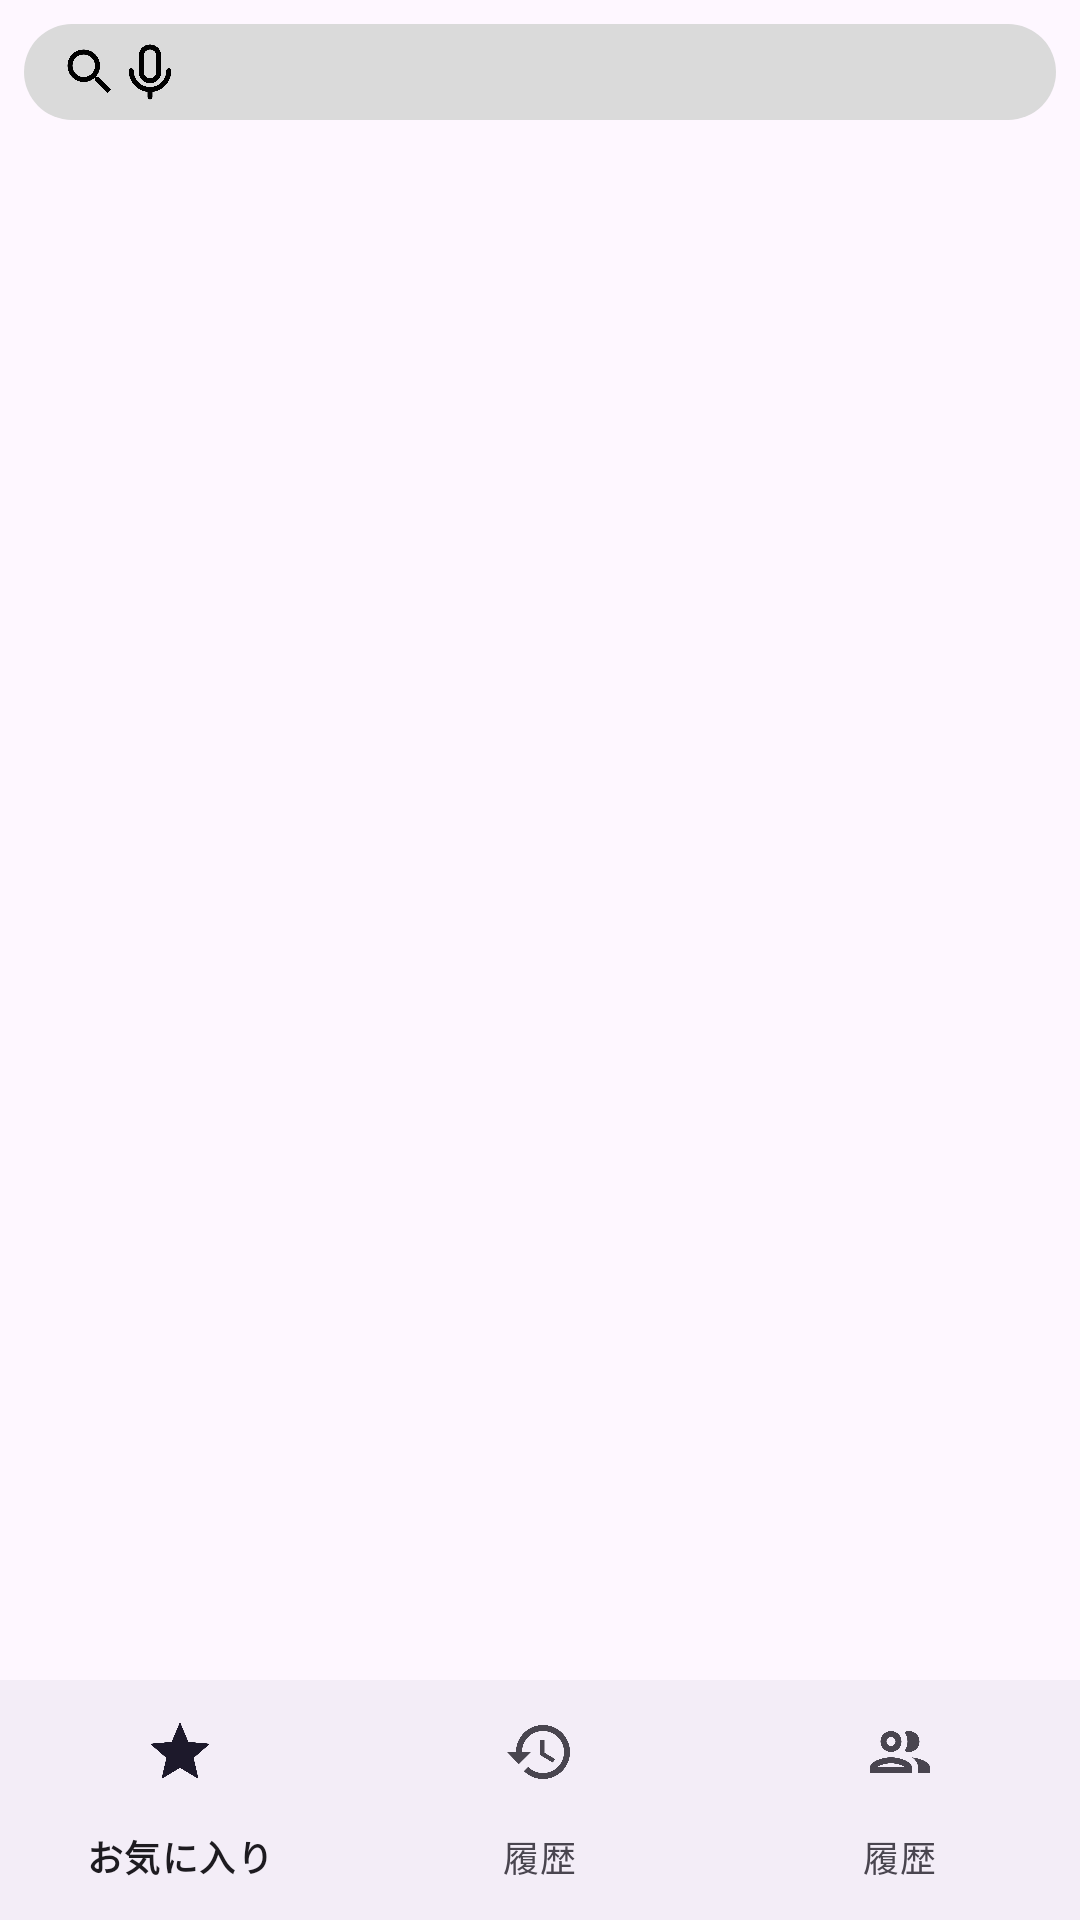

The Android layout XML behind this screen, and the referenced resources:
<!-- AndroidManifest.xml: application theme Theme.PMS_Client -->
<!-- res/layout/recents_container.xml -->
<?xml version="1.0" encoding="utf-8"?>
<androidx.constraintlayout.widget.ConstraintLayout
    xmlns:android="http://schemas.android.com/apk/res/android"
    xmlns:app="http://schemas.android.com/apk/res-auto"
    xmlns:tools="http://schemas.android.com/tools"
    android:layout_width="match_parent"
    android:layout_height="match_parent"
    tools:context=".RecentsListContainer">

    <LinearLayout
        android:layout_width="0dp"
        android:layout_height="wrap_content"
        android:layout_margin="8dp"
        android:orientation="horizontal"
        android:background="@drawable/search_bar_background"
        android:paddingTop="6dp"
        android:paddingBottom="6dp"
        android:paddingStart="12dp"
        android:paddingEnd="12dp"
        app:layout_constraintTop_toTopOf="parent"
        app:layout_constraintStart_toStartOf="parent"
        app:layout_constraintEnd_toEndOf="parent">

        <ImageView
            android:contentDescription="@string/content_search"
            android:layout_width="20dp"
            android:layout_height="20dp"
            android:layout_gravity="center"
            android:src="@drawable/search_icon" />


        <ImageView
            android:contentDescription="@string/content_search"
            android:layout_width="20dp"
            android:layout_height="20dp"
            android:layout_gravity="center"
            android:src="@drawable/ic_voice_recognition" />

    </LinearLayout>

    <com.google.android.material.bottomnavigation.BottomNavigationView
        android:id="@+id/bottom_navigation_recent"
        android:layout_width="match_parent"
        android:layout_height="wrap_content"
        app:menu="@menu/bottom_nav_menu"
        app:layout_constraintBottom_toBottomOf="parent"
        app:layout_constraintStart_toStartOf="parent"
        app:layout_constraintEnd_toEndOf="parent"/>

</androidx.constraintlayout.widget.ConstraintLayout>
<!-- resources referenced by this layout -->
<resources>
  <!-- drawable ic_voice_recognition: png bitmap (drawable, 19279 bytes) -->
  <!-- drawable search_bar_background (drawable) -->
  <?xml version="1.0" encoding="utf-8"?>
  <shape xmlns:android="http://schemas.android.com/apk/res/android">
      <solid android:color="#DADADA" />
      <corners android:radius="30dp"/>
  </shape>
  <!-- drawable search_icon: png bitmap (drawable, 15842 bytes) -->
  <string name="content_search">検索</string>
  <style name="Theme.PMS_Client" parent="Base.Theme.PMS_Client" />
  <style name="Base.Theme.PMS_Client" parent="Theme.Material3.DayNight.NoActionBar">
          
          
          <item name="colorPrimary">@color/primary</item>
          <item name="colorPrimaryVariant">#0469BA</item>
          <item name="colorOnPrimary">#41B1E4</item>
          
          <item name="colorOnSecondary">@color/black</item>
          
          <item name="android:statusBarColor">?attr/colorPrimaryVariant</item>
          <item name="android:navigationBarColor">#EFEDF6</item>
      </style>
  <color name="primary">#007BFF</color>
  <color name="black">#FF000000</color>
</resources>
